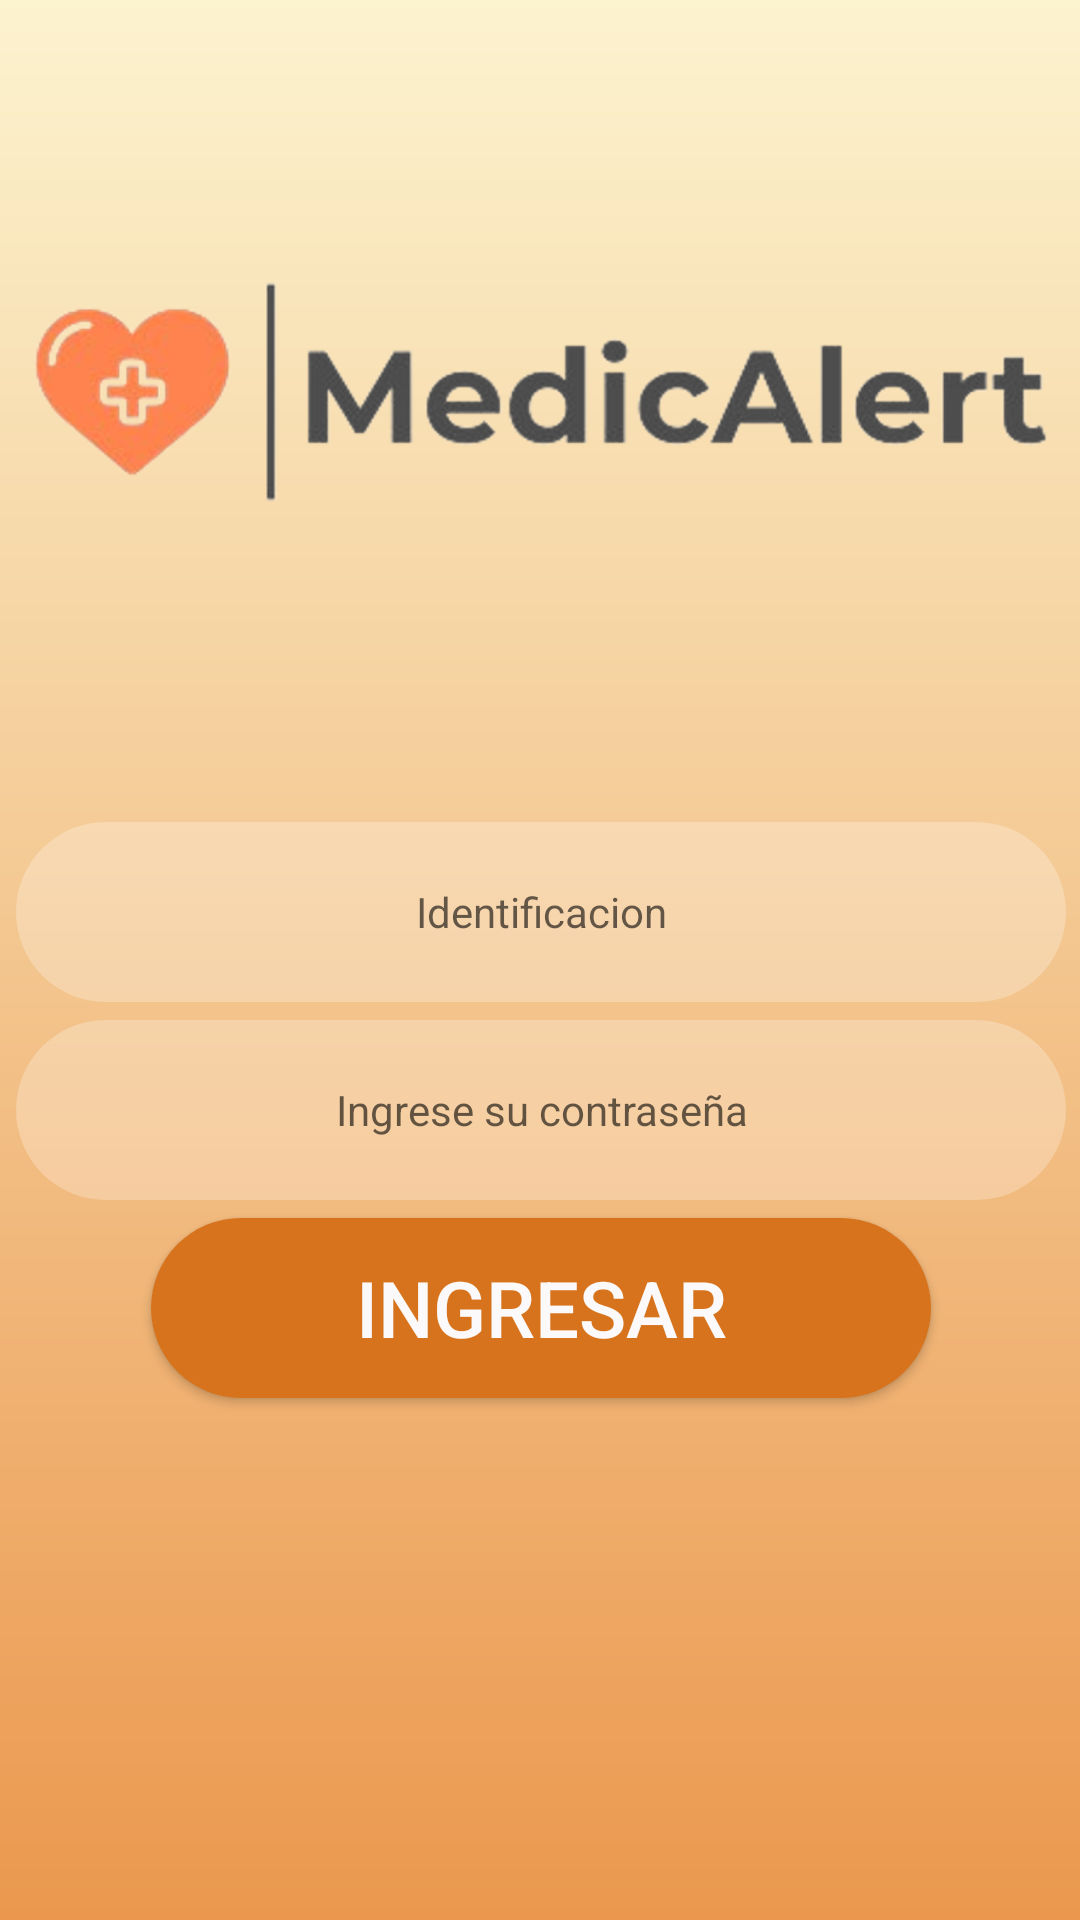

The Android layout XML behind this screen, and the referenced resources:
<!-- AndroidManifest.xml: application theme Theme.App_MediAlert -->
<!-- res/layout/activity_main.xml -->
<?xml version="1.0" encoding="utf-8"?>
<androidx.constraintlayout.widget.ConstraintLayout xmlns:android="http://schemas.android.com/apk/res/android"
    xmlns:app="http://schemas.android.com/apk/res-auto"
    xmlns:tools="http://schemas.android.com/tools"
    android:id="@+id/main"
    style="@style/EditText"
    android:layout_width="match_parent"
    android:layout_height="match_parent"
    android:background="@drawable/gradient_background">

    <LinearLayout
        android:id="@+id/linearLayout"
        android:layout_width="404dp"
        android:layout_height="271dp"
        android:orientation="vertical"
        app:layout_constraintEnd_toEndOf="parent"
        app:layout_constraintStart_toStartOf="parent"
        app:layout_constraintTop_toTopOf="parent">

        <ImageView
            android:id="@+id/imageView2"
            android:layout_width="wrap_content"
            android:layout_height="wrap_content"
            android:contentDescription="@string/logo_text"
            app:srcCompat="@drawable/medicalert" />
    </LinearLayout>

    <LinearLayout
        android:id="@+id/linearLayout2"
        android:layout_width="407dp"
        android:layout_height="259dp"
        android:orientation="vertical"
        app:layout_constraintEnd_toEndOf="parent"
        app:layout_constraintStart_toStartOf="parent"
        app:layout_constraintTop_toBottomOf="@+id/linearLayout">

        <EditText
            android:id="@+id/etId"
            style="@style/EditText"
            android:layout_width="350dp"
            android:layout_height="60dp"
            android:layout_gravity="center_horizontal"
            android:layout_margin="3dp"
            android:autofillHints="id"
            android:ems="10"
            android:gravity="center|center_horizontal"
            android:hint="@string/id"
            android:inputType="text"
            android:textAppearance="@style/TextAppearance.AppCompat.Body1"
            android:textColor="#0C0C0C" />

        <EditText
            android:id="@+id/etPass"
            style="@style/EditText"
            android:layout_width="350dp"
            android:layout_height="60dp"
            android:layout_gravity="center_horizontal"
            android:layout_margin="3dp"
            android:autofillHints="password"
            android:ems="10"
            android:gravity="center|center_horizontal"
            android:hint="@string/passwd"
            android:inputType="numberPassword"
            android:textAppearance="@style/TextAppearance.AppCompat.Body1"
            android:textColor="#0C0C0C" />

        <Button
            android:id="@+id/btnEnter"
            android:layout_width="260dp"
            android:layout_height="60dp"
            android:layout_gravity="center_horizontal"
            android:layout_margin="3dp"
            android:backgroundTint="#D6731C"
            android:text="@string/btIngress"
            android:textColor="#FBF9F9"
            android:textSize="26sp"
            android:background="@drawable/button_background"/>

    </LinearLayout>


</androidx.constraintlayout.widget.ConstraintLayout>
<!-- resources referenced by this layout -->
<resources>
  <!-- drawable button_background (drawable) -->
  <shape xmlns:android="http://schemas.android.com/apk/res/android"
      android:shape="rectangle">
      <solid android:color="#D6731C" />
      <corners android:radius="30dp" /> 
  </shape>
  <!-- drawable gradient_background (drawable) -->
  <?xml version="1.0" encoding="utf-8"?>
  <shape xmlns:android="http://schemas.android.com/apk/res/android">
      <gradient
          android:startColor="#eb984e"
          android:endColor="#fcf3cf"
          android:angle="90"/>
  </shape>
  <!-- drawable medicalert: png bitmap (drawable, 94642 bytes) -->
  <string name="btIngress">Ingresar</string>
  <string name="id">Identificacion</string>
  <string name="logo_text">Logo</string>
  <string name="passwd">Ingrese su contraseña</string>
  <style name="EditText" parent="Widget.AppCompat.EditText">
          <item name="android:background">@drawable/et_background</item>
          <item name="android:gravity">center_vertical|center_horizontal</item> 
      </style>
  <style name="Theme.App_MediAlert" parent="Theme.MaterialComponents.DayNight.DarkActionBar">
          
          <item name="colorPrimary">@color/orange</item>
          <item name="colorPrimaryVariant">@color/purple_700</item>
          <item name="colorOnPrimary">@color/white</item>
          
          <item name="colorSecondary">@color/teal_200</item>
          <item name="colorSecondaryVariant">@color/teal_700</item>
          <item name="colorOnSecondary">@color/black</item>
          
          <item name="android:statusBarColor">?attr/colorPrimaryVariant</item>
          
      </style>
  <!-- drawable et_background (drawable) -->
  <?xml version="1.0" encoding="utf-8"?>
  <shape xmlns:android="http://schemas.android.com/apk/res/android"
      android:shape="rectangle">
      <solid android:color="#40FFFFFF" /> 
      <corners android:radius="30dp" /> 
  </shape>
  <color name="orange">#E67E22</color>
  <color name="purple_700">#FF3700B3</color>
  <color name="white">#FFFFFFFF</color>
  <color name="teal_200">#FF03DAC5</color>
  <color name="teal_700">#FF018786</color>
  <color name="black">#FF000000</color>
</resources>
